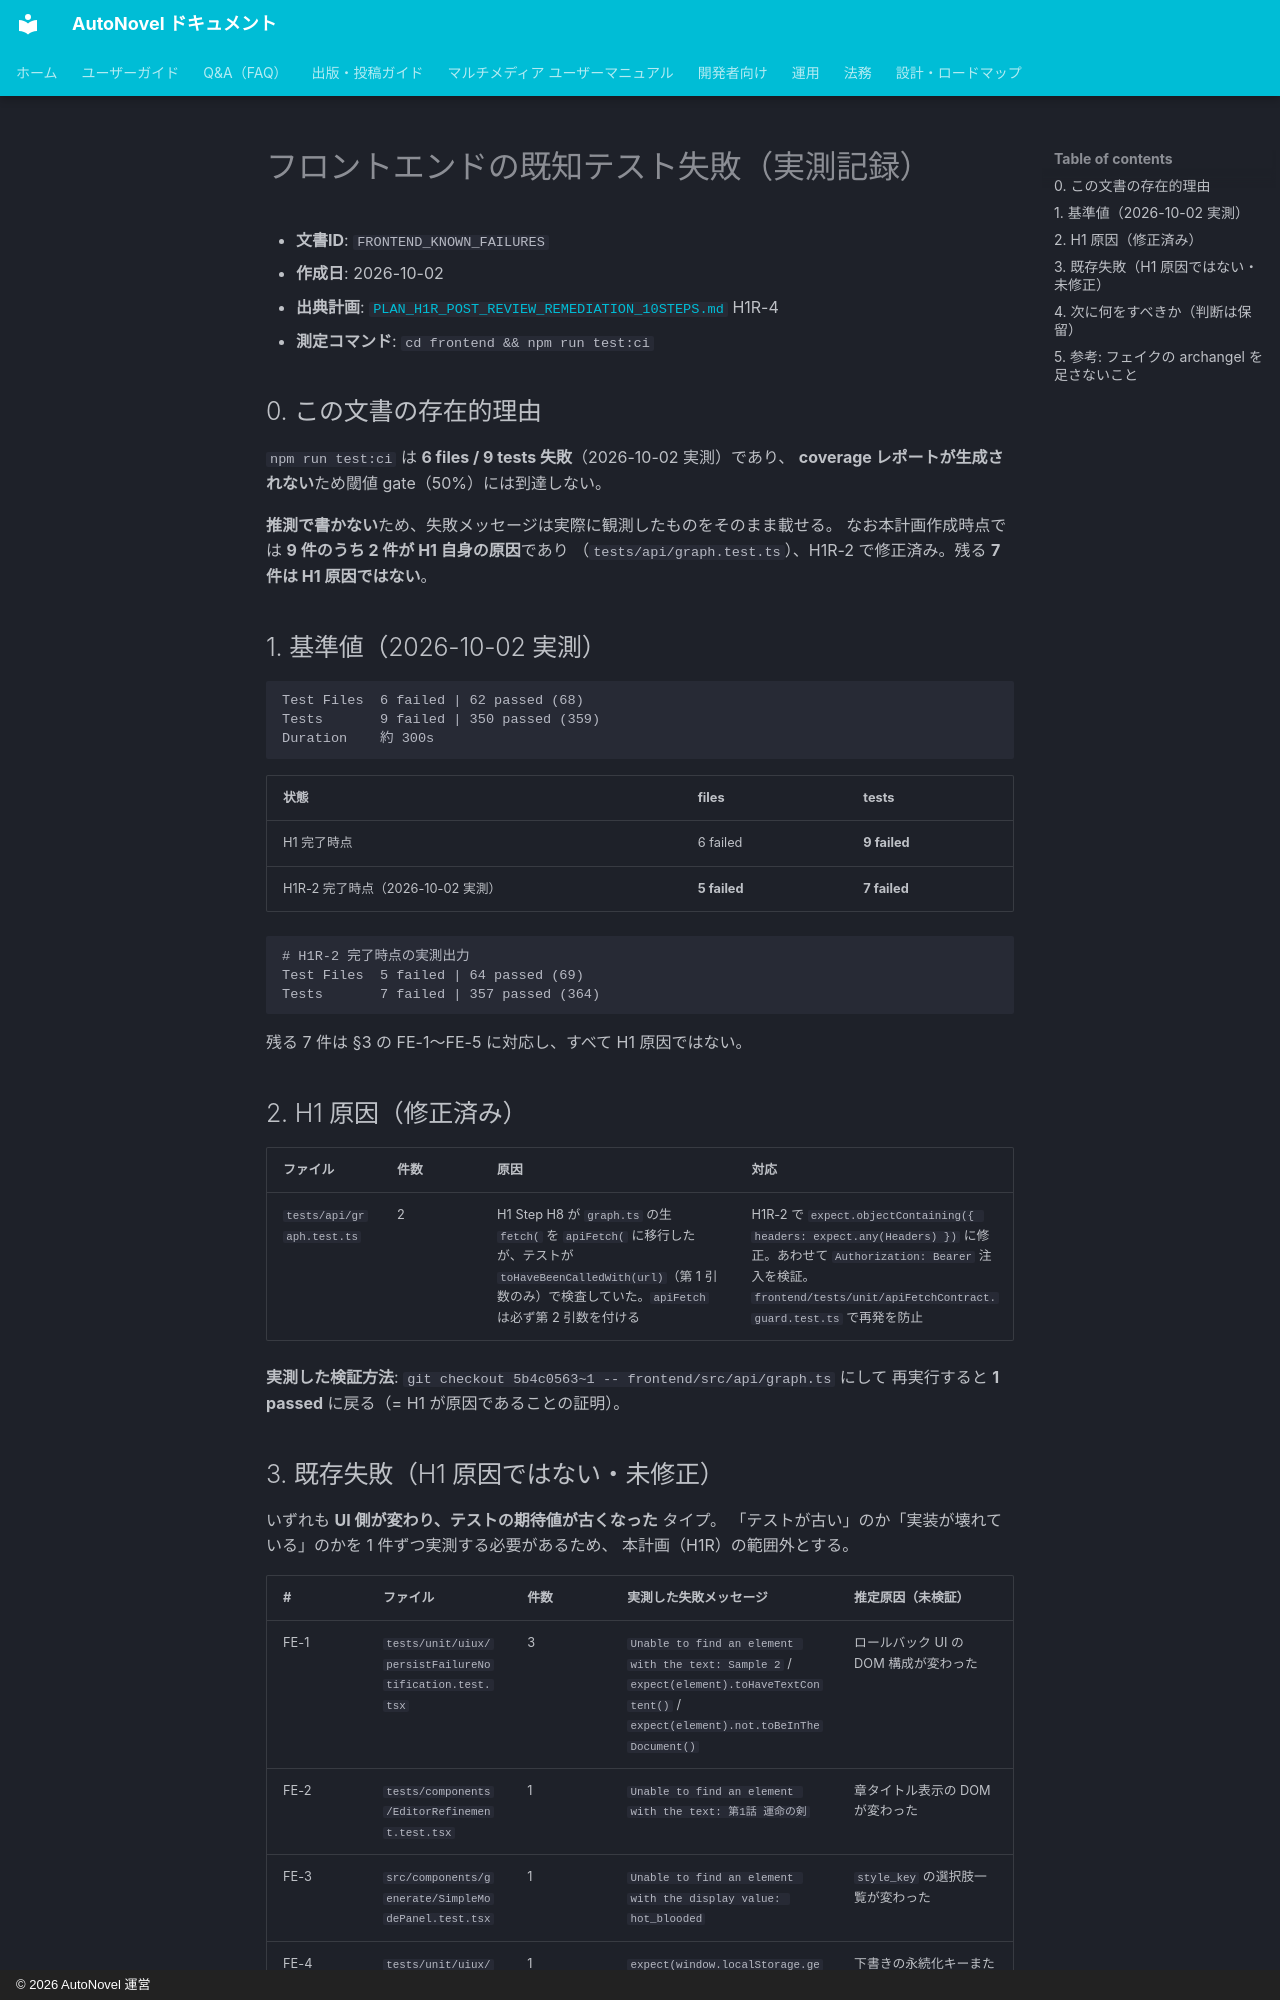

repository: annahoikuen-debug/autonovel · page: FRONTEND_KNOWN_FAILURES/index.html · generator: mkdocs · copyright: © 2026 AutoNovel 運営

# フロントエンドの既知テスト失敗（実測記録）

- **文書ID**: `FRONTEND_KNOWN_FAILURES`
- **作成日**: 2026-10-02
- **出典計画**: [`PLAN_H1R_POST_REVIEW_REMEDIATION_10STEPS.md`](../plans/PLAN_H1R_POST_REVIEW_REMEDIATION_10STEPS.md) H1R-4
- **測定コマンド**: `cd frontend && npm run test:ci`

## 0. この文書の存在的理由

`npm run test:ci` は **6 files / 9 tests 失敗**（2026-10-02 実測）であり、
**coverage レポートが生成されない**ため閾値 gate（50%）には到達しない。

**推測で書かない**ため、失敗メッセージは実際に観測したものをそのまま載せる。
なお本計画作成時点では **9 件のうち 2 件が H1 自身の原因**であり
（`tests/api/graph.test.ts`）、H1R-2 で修正済み。残る **7 件は H1 原因ではない**。

## 1. 基準値（2026-10-02 実測）

```
Test Files  6 failed | 62 passed (68)
Tests       9 failed | 350 passed (359)
Duration    約 300s
```

| 状態 | files | tests |
|:---|:---|:---|
| H1 完了時点 | 6 failed | **9 failed** |
| H1R-2 完了時点（2026-10-02 実測） | **5 failed** | **7 failed** |

```
# H1R-2 完了時点の実測出力
Test Files  5 failed | 64 passed (69)
Tests       7 failed | 357 passed (364)
```

残る 7 件は §3 の FE-1〜FE-5 に対応し、すべて H1 原因ではない。

## 2. H1 原因（修正済み）

| ファイル | 件数 | 原因 | 対応 |
|:---|:---|:---|:---|
| `tests/api/graph.test.ts` | 2 | H1 Step H8 が `graph.ts` の生 `fetch(` を `apiFetch(` に移行したが、テストが `toHaveBeenCalledWith(url)`（第 1 引数のみ）で検査していた。`apiFetch` は必ず第 2 引数を付ける | H1R-2 で `expect.objectContaining({ headers: expect.any(Headers) })` に修正。あわせて `Authorization: Bearer` 注入を検証。`frontend/tests/unit/apiFetchContract.guard.test.ts` で再発を防止 |

**実測した検証方法**: `git checkout 5b4c0563~1 -- frontend/src/api/graph.ts` にして
再実行すると **1 passed** に戻る（= H1 が原因であることの証明）。
